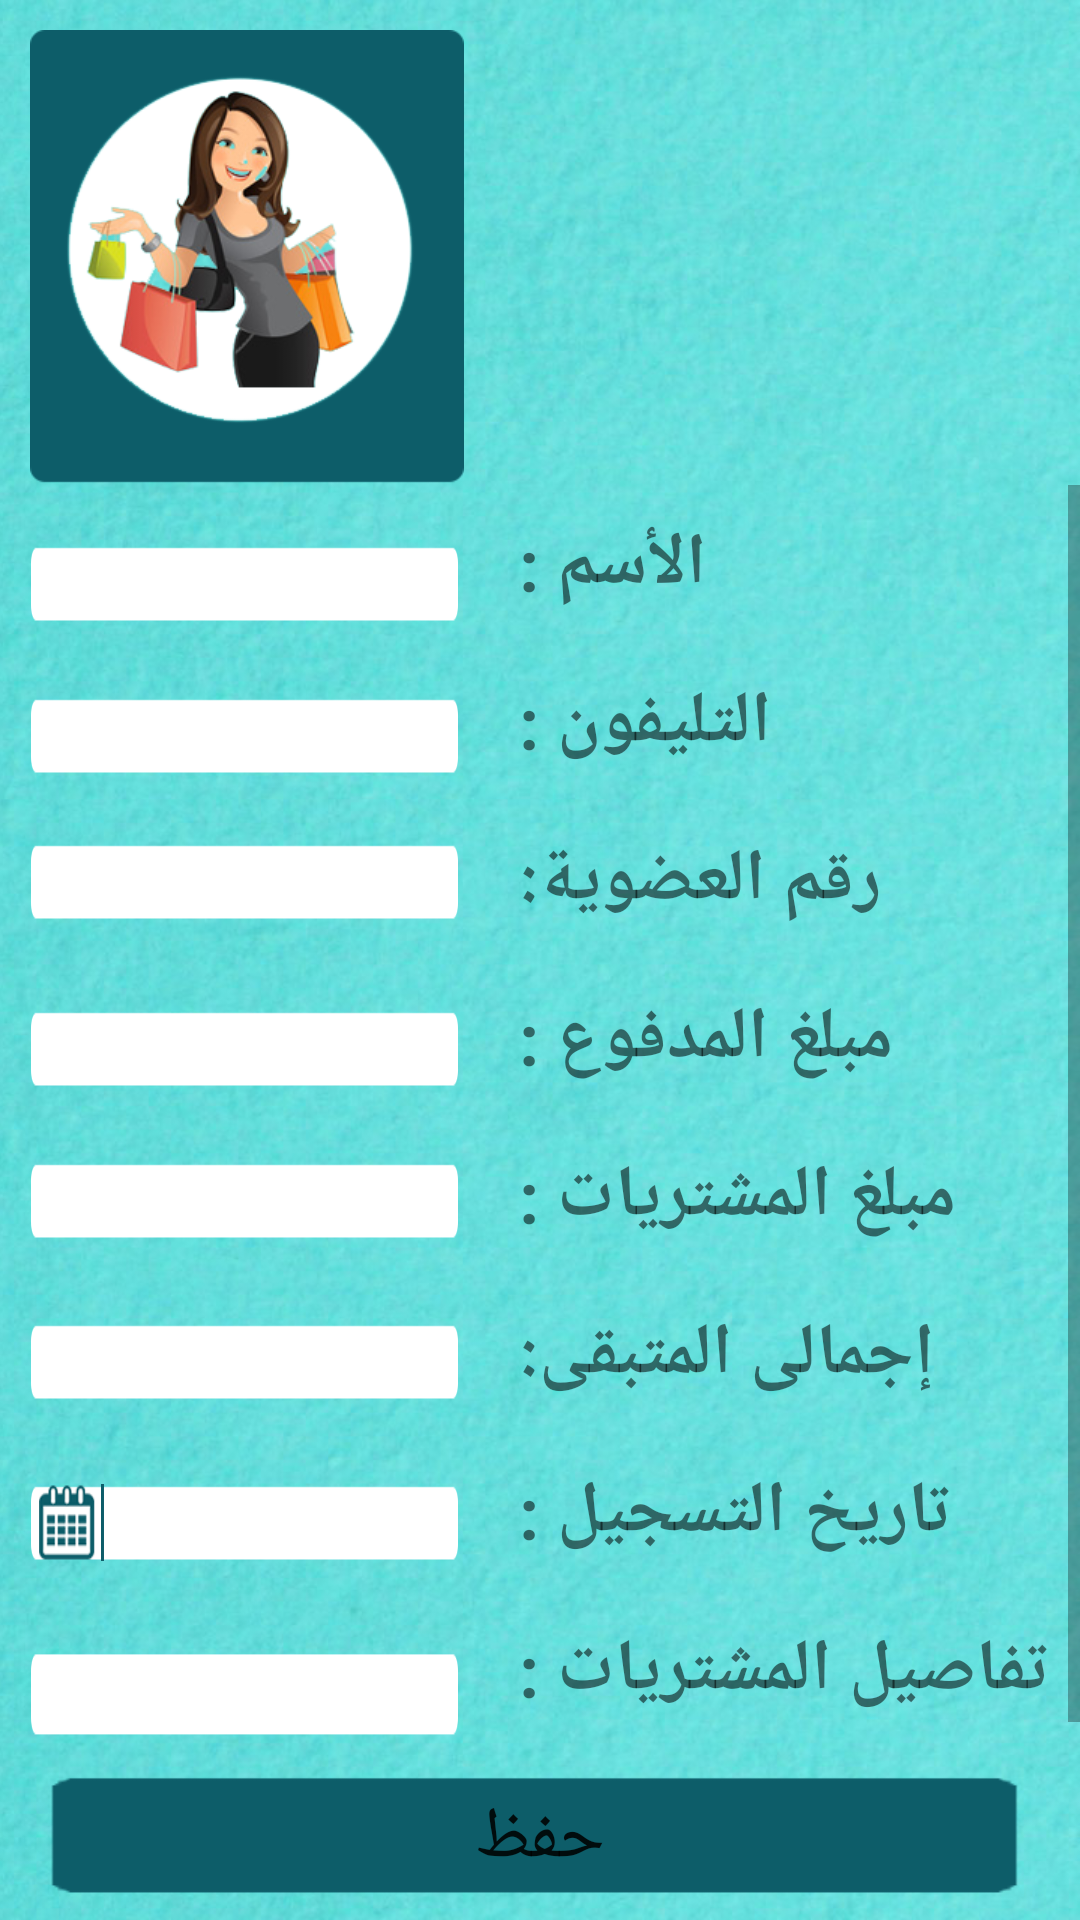

This screen was rendered from an Android layout file. Write that file and the resources it references.
<!-- AndroidManifest.xml: application theme AppTheme -->
<!-- res/layout/addclients.xml -->
<?xml version="1.0" encoding="utf-8"?>
<LinearLayout
    xmlns:android="http://schemas.android.com/apk/res/android"
    android:layout_width="match_parent"
    android:layout_height="match_parent"
    android:background="@mipmap/background"
    android:orientation="vertical"
    >
    <ImageView
        android:layout_width="wrap_content"
        android:layout_height="wrap_content"
        android:src="@mipmap/partcard"
        android:layout_marginStart="10dp"
        android:layout_marginTop="10dp"
        android:contentDescription="@string/app_name"
        />
    <ScrollView
        android:layout_width="match_parent"
        android:layout_height="match_parent">
        <RelativeLayout
            android:layout_width="match_parent"
            android:layout_height="wrap_content"
            android:paddingBottom="70dp"
            android:id="@+id/relative"
            >

            <LinearLayout
                android:layout_width="wrap_content"
                android:layout_height="match_parent"
                android:orientation="vertical"
                android:id="@+id/text_layout"
                android:layout_alignParentEnd="true"
                >
                <TextView
                    android:layout_width="wrap_content"
                    android:layout_height="wrap_content"
                    android:text="الأسم :"
                    android:textSize="@dimen/size_text"
                    android:textStyle="bold"
                    android:id="@+id/name_text"
                    android:layout_margin="@dimen/marginleft_size"
                    />
                <TextView
                    android:layout_width="wrap_content"
                    android:layout_height="wrap_content"
                    android:text="التليفون :"
                    android:textSize="@dimen/size_text"
                    android:textStyle="bold"
                    android:layout_margin="@dimen/marginleft_size"
                    />
                <TextView
                    android:layout_width="wrap_content"
                    android:layout_height="wrap_content"
                    android:text="رقم العضوية:"
                    android:textSize="@dimen/size_text"
                    android:textStyle="bold"
                    android:layout_margin="@dimen/marginleft_size"
                    />
                <TextView
                    android:layout_width="wrap_content"
                    android:layout_height="wrap_content"
                    android:text="مبلغ المدفوع :"
                    android:textSize="@dimen/size_text"
                    android:textStyle="bold"
                    android:layout_margin="@dimen/marginleft_size"
                    />
                <TextView
                    android:layout_width="wrap_content"
                    android:layout_height="wrap_content"
                    android:text="مبلغ المشتريات :"
                    android:textSize="@dimen/size_text"
                    android:textStyle="bold"
                    android:layout_margin="@dimen/marginleft_size"
                    />
                <TextView
                    android:layout_width="wrap_content"
                    android:layout_height="wrap_content"
                    android:text="إجمالى المتبقى:"
                    android:textSize="@dimen/size_text"
                    android:textStyle="bold"
                    android:layout_margin="@dimen/marginleft_size"
                    />
                <TextView
                    android:layout_width="wrap_content"
                    android:layout_height="wrap_content"
                    android:text="تاريخ التسجيل :"
                    android:textSize="@dimen/size_text"
                    android:textStyle="bold"
                    android:layout_margin="@dimen/marginleft_size"
                    />
                <TextView
                    android:layout_width="wrap_content"
                    android:layout_height="wrap_content"
                    android:text="تفاصيل المشتريات :"
                    android:textSize="@dimen/size_text"
                    android:textStyle="bold"
                    android:layout_margin="@dimen/marginleft_size"
                    />
            </LinearLayout>

    <LinearLayout
        android:layout_width="wrap_content"
        android:layout_height="match_parent"
        android:orientation="vertical"
        android:layout_toStartOf="@id/text_layout"
        android:layout_marginLeft="10dp"
        android:layout_marginRight="10dp"
        android:id="@+id/edit_layout"
        >
        <EditText
                android:layout_width="wrap_content"
                android:layout_height="wrap_content"
                android:background="@mipmap/btext"
                android:id="@+id/name"
                android:inputType="text"
                android:layout_marginTop="20dp"

                />

            <EditText
                android:layout_width="wrap_content"
                android:layout_height="wrap_content"
                android:background="@mipmap/btext"
                android:id="@+id/phone"
                android:inputType="number"
                android:layout_marginTop="25dp"
                android:maxLength="15"
                />
            <EditText
                android:layout_width="wrap_content"
                android:layout_height="wrap_content"
                android:background="@mipmap/btext"
                android:id="@+id/card"
                android:inputType="number"
                android:layout_marginTop="23dp"


                />

            <EditText
                android:layout_width="wrap_content"
                android:layout_height="wrap_content"
                android:background="@mipmap/btext"
                android:id="@+id/cash"
                android:inputType="numberDecimal"
                android:layout_marginTop="30dp"
                android:gravity="center"
                />
            <EditText
                android:layout_width="wrap_content"
                android:layout_height="wrap_content"
                android:background="@mipmap/btext"
                android:id="@+id/buy"
                android:inputType="numberDecimal"
                android:layout_marginTop="25dp"
                android:gravity="center"
                />

        <TextView
            android:layout_width="wrap_content"
            android:layout_height="wrap_content"
            android:background="@mipmap/btext"
            android:id="@+id/total"
            android:contentDescription="@string/app_name"
            android:textStyle="bold"
            android:gravity="center"
            android:textSize="18sp"
            android:textColor="@color/colorPrimary"
            android:layout_marginTop="28dp"
            />
            <TextView
                android:layout_width="wrap_content"
                android:layout_height="wrap_content"
                android:background="@mipmap/calendertext"
                android:id="@+id/date"
                android:layout_marginTop="28dp"
                android:textSize="18sp"
                android:textStyle="bold"
                android:gravity="center"
                android:textColor="@color/colorPrimary"
                />
        <EditText
            android:layout_width="wrap_content"
            android:layout_height="wrap_content"
            android:background="@mipmap/btext"
            android:id="@+id/buy_details"
            android:layout_marginTop="30dp"
            android:gravity="center"
            android:inputType="textMultiLine"
            android:singleLine="false"
            android:overScrollMode="always"
            android:scrollbarStyle="insideInset"
            android:scrollbars="horizontal"
            android:maxLines="4"
            />
    </LinearLayout>
            <Button
                android:layout_width="match_parent"
                android:layout_height="wrap_content"
                android:layout_below="@+id/edit_layout"
                android:id="@+id/button_save"
                android:background="@mipmap/button"
                android:text="حفظ"
                android:textSize="24sp"
                android:layout_margin="@dimen/marginleft_size"
                android:layout_centerHorizontal="true"
                />





    </RelativeLayout>
    </ScrollView>
</LinearLayout>
<!-- resources referenced by this layout -->
<resources>
  <color name="colorPrimary">#000000</color>
  <dimen name="marginleft_size">10dp</dimen>
  <dimen name="size_text">24sp</dimen>
  <!-- mipmap background: png bitmap (mipmap-xhdpi, 945758 bytes) -->
  <!-- mipmap btext: png bitmap (mipmap-xhdpi, 19112 bytes) -->
  <!-- mipmap button: png bitmap (mipmap-xhdpi, 19790 bytes) -->
  <!-- mipmap calendertext: png bitmap (mipmap-xhdpi, 28494 bytes) -->
  <!-- mipmap partcard: png bitmap (mipmap-xhdpi, 68491 bytes) -->
  <string name="app_name">Your Clients Offline</string>
  <style name="AppTheme" parent="Theme.AppCompat.Light.NoActionBar">
          
          <item name="colorPrimary">@color/colorPrimary</item>
          <item name="colorPrimaryDark">@color/colorPrimaryDark</item>
          <item name="colorAccent">@color/colorAccent</item>
      </style>
  <color name="colorPrimaryDark">#0d5d69</color>
  <color name="colorAccent">#FF4081</color>
</resources>
